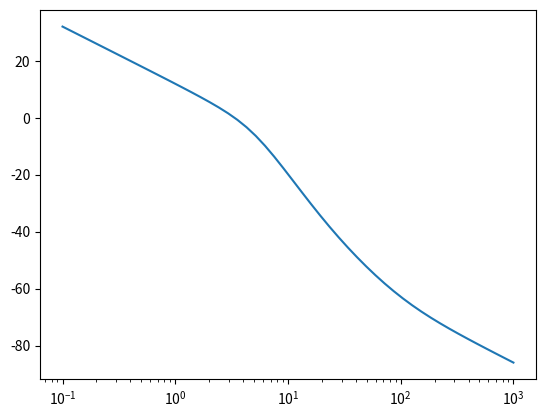
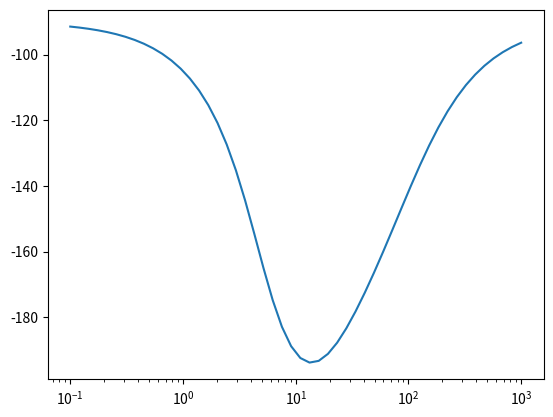

Write the Python code that produced these figures, in order.
"""Bode plot problem
"""
import numpy as np
from scipy import signal
import matplotlib.pyplot as plt

gain = 1/20
zeros = np.array([-100, -20])
roots = np.roots([1, 8, 25])
poles = np.array([0, roots[0], roots[1]])

w, mag, phase = signal.bode((zeros, poles, gain), np.logspace(-1, 3))

plt.figure()
plt.semilogx(w, mag)
plt.figure()
plt.semilogx(w, phase)
plt.show()
